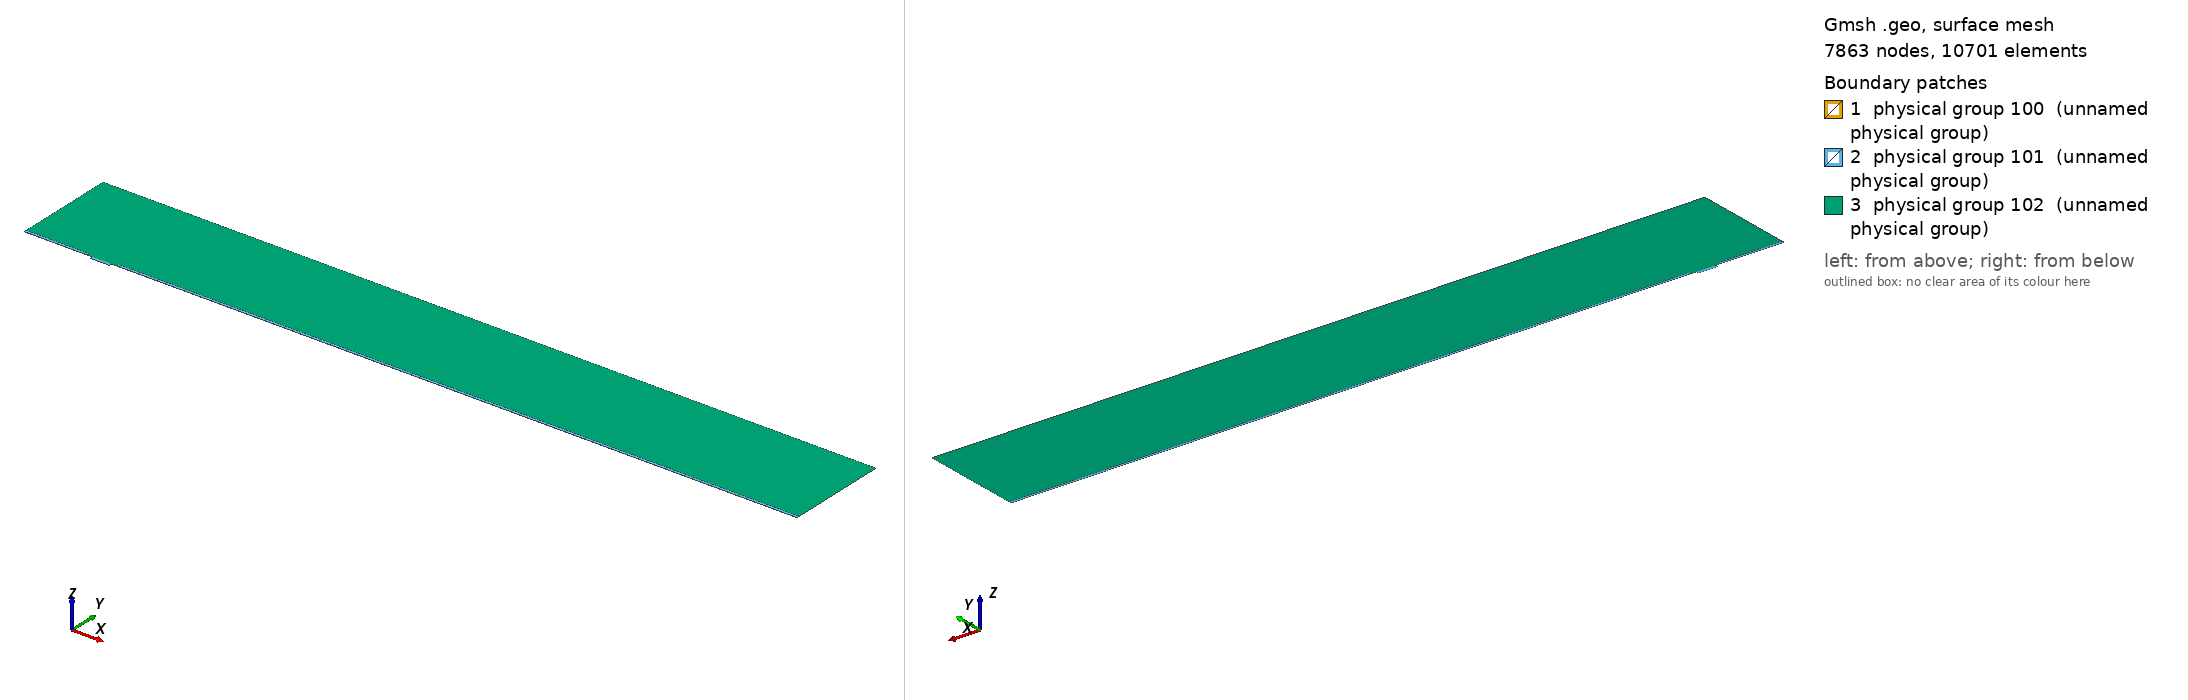

Gmsh geometry script, surface-meshed: 7863 nodes, 10701 surface elements. Boundary patches (legend numbers): 1 physical group 100 (unnamed physical group), 2 physical group 101 (unnamed physical group), 3 physical group 102 (unnamed physical group). Left view from above one corner, right view from below the opposite corner. Legend entries are the model's physical surfaces. The drawing asked Gmsh for element sizes between 1% and 20% of the model's largest extent; the script's own settings can give other sizes.

=== mesh.geo (drawn) ===
// Macro parameters
deltaStar = 1;
D = 4 * deltaStar; // depth of the gap 
W = 28 * deltaStar; // width of the gap
r = 8; // length of non-constant quads upstream and downstream of the gap
s = 8; // length of non-constant quads left and right inside the gap
BL = 0.25 * deltaStar; // height of the second layer of quad elements
BL_upper = 3.5 * deltaStar; // height of the third layer of quad elements
x0 = 100 * deltaStar; // x distance from inflow to gap
lengthOutflow = 1000 * deltaStar; // length after the gap
x3 = W + lengthOutflow; // last point of the domain
height = 150 * deltaStar; // height of the triangular region
triagHeightRegion_inflow = height - BL - BL_upper; // height of the triangular region

// Micro parameters
dx = 0.05; // dx of square elements near the leading and trailing edge of the gap (most resolution-demanding points in the domain)
size_triag_v_top = 32; // size of the elements in the upper triangular region

// All the value below are between 0 and 1. =1  means the elements are all equal in size. Avoid using values very close to 1, because we dividing by log(p) in the formula.
dy_in_v_right = 1.5; // heighest quad in the upper layer of quads, in the right part of the gap
dy_in_v_left = 1.75; // heighest quad in the upper layer of quads, in the left part of the gap
//p_in_v_right = (W / 2 - dy_in_v_right) / (W / 2 - dx); // densitiy concentration of elements inside the gap, vertically, near the right wall.
//p_in_v_left = (W / 2 - dy_in_v_left) / (W / 2 - dx); // densitiy concentration of elements inside the gap, vertically, near the left wall.
// fit (check the file scripts/fit_gmsh.py for more details)
p_in_v_left = 1.04645449 - 0.72589797/(W - 5.47760158)^0.49073995; // densitiy concentration of elements inside the gap, vertically, near the left wall.
p_in_v_right = 1.01007546 - 1.01562315/(W - 1.82092136)^0.74948754; // densitiy concentration of elements inside the gap, vertically, near the right wall.
p_in_h = 0.9; // densitiy concentration of elements inside the gap, horizontally. 

p_out_h = 0.5; // densitiy concentration of elements outside the gap, horizontally.
p_out_h_upper = 0.4; // densitiy concentration of elements outside the gap, horizontally on the upper layer of quads
p_out_v_inflow_dense = 0.8; // densitiy concentration of elements outside the gap, vertically, near the inflow and the gap
p_out_v_inflow_sparse = 0.99; // densitiy concentration of elements outside the gap, vertically, near the inflow and far from the gap
p_out_v_outflow_dense = 0.9; // densitiy concentration of elements outside the gap, vertically, near the outflow and the gap
p_out_v_outflow_sparse = 0.995; // densitiy concentration of elements outside the gap, vertically, near the outflow and far from the gap
p_triag_h_inflow = 0.8; // densitiy concentration of elements in the triangular region of the domain, horizontally.
p_triag_h_outflow = p_triag_h_inflow; // densitiy concentration of elements in the triangular region of the domain, horizontally.

enlarge_triag_inflow = 1.1; // heigher the value, larger the elements in the triangular region near the inflow
enlarge_triag_outflow = 1.1; // heigher the value, larger the elements in the triangular region near the outflow

// Automated parameters 
a_in_v_right = dx / (W / 2);
a_in_v_left = dx / (W / 2);
a_in_h = dx / (D / 2);
a_out_h = dx / BL;
a_out_v_inflow_dense = dx / r;
a_out_v_outflow_dense = dx / r;

// for the derivation of the formula, see file 20250123_gmshFormula.md in the docs folder
N_in_v_right = Ceil( Log (a_in_v_right / (1 - p_in_v_right + a_in_v_right * p_in_v_right)) / Log(p_in_v_right) );
N_in_v_left = Ceil( Log (a_in_v_left / (1 - p_in_v_left + a_in_v_left * p_in_v_left)) / Log(p_in_v_left) );
N_in_h = Ceil( Log (a_in_h / (1 - p_in_h + a_in_h * p_in_h)) / Log(p_in_h) );
N_out_h = Ceil( Log (a_out_h / (1 - p_out_h + a_out_h * p_out_h)) / Log(p_out_h) ) + 1; // + 1 is to correct the fact that the distance is too small to properly approximate the dx length
N_out_v_inflow_dense = Ceil( Log (a_out_v_inflow_dense / (1 - p_out_v_inflow_dense + a_out_v_inflow_dense * p_out_v_inflow_dense)) / Log(p_out_v_inflow_dense) );
N_out_v_outflow_dense = Ceil( Log (a_out_v_outflow_dense / (1 - p_out_v_outflow_dense + a_out_v_outflow_dense * p_out_v_outflow_dense)) / Log(p_out_v_outflow_dense) );

p_for_a_out_v_inflow_sparse_computation = p_out_v_inflow_dense;
p_for_a_out_v_outflow_sparse_computation = (p_out_v_outflow_dense + p_out_v_outflow_dense) / 2;
a_out_v_inflow_sparse = r / (x0 - r) * (1 - p_for_a_out_v_inflow_sparse_computation) / (1 - p_for_a_out_v_inflow_sparse_computation^(N_out_v_inflow_dense + 1));
a_out_v_outflow_sparse = r / (lengthOutflow - r) * (1 - p_for_a_out_v_outflow_sparse_computation) / (1 - p_for_a_out_v_outflow_sparse_computation^(N_out_v_outflow_dense + 1));

N_out_v_inflow_sparse = Ceil( Log(a_out_v_inflow_sparse / (1 - p_out_v_inflow_sparse + a_out_v_inflow_sparse * p_out_v_inflow_sparse)) / Log(p_out_v_inflow_sparse) );
N_out_v_outflow_sparse = Ceil( Log(a_out_v_outflow_sparse / (1 - p_out_v_outflow_sparse + a_out_v_outflow_sparse * p_out_v_outflow_sparse)) / Log(p_out_v_outflow_sparse) );


// second layer of quads
a_out_h_upper = (BL) / (BL_upper) * (1 - p_out_h) / (1 - p_out_h^(N_out_h + 1));
N_out_h_upper = Ceil( Log(a_out_h_upper / (1 - p_out_h_upper + a_out_h_upper * p_out_h_upper)) / Log(p_out_h_upper) );

// ---------------------------
// for triangular region
// ---------------------------
a_triag_h_inflow = (BL_upper) / (triagHeightRegion_inflow) * (1 - p_out_h_upper) / (1 - p_out_h_upper^(N_out_h_upper + 1));
a_triag_h_outflow = a_triag_h_inflow;
N_triag_v_top = Ceil( (x3 + x0) / size_triag_v_top ); // we assume p_triag_v = 1, otherwise the formula is different
N_triag_h_inflow = Ceil( Log(a_triag_h_inflow / (1 - p_triag_h_inflow + a_triag_h_inflow * p_triag_h_inflow)) / Log(p_triag_h_inflow) );
N_triag_h_outflow = Ceil( Log(a_triag_h_outflow / (1 - p_triag_h_outflow + a_triag_h_outflow * p_triag_h_outflow)) / Log(p_triag_h_outflow) );
N_triag_h_inflow = Ceil( N_triag_h_inflow / enlarge_triag_inflow );
N_triag_h_outflow = Ceil( N_triag_h_outflow / enlarge_triag_outflow );

Point(1) = {-x0, 0, 0};
Point(2) = {0,0,0};
Point(3) = {0,-D,0};
Point(4) = {W,-D,0};
Point(5) = {W,0,0};
Point(6) = {x3,0,0};
Point(8) = {x3,height,0};
Point(7) = {x3,BL,0};
Point(9) = {-x0,height,0};
Point(10) = {-x0,BL,0};
Point(11) = {0,BL,0};
Point(12) = {W,BL,0};
Point(13) = {W/2,0,0};
Point(14) = {W/2,BL,0};
Point(15) = {0,-D/2,0};
Point(16) = {W/2,-D,0};
Point(17) = {W,-D/2,0};
Point(18) = {-r,0,0};
Point(19) = {-r,BL,0};
Point(20) = {W + r,0,0};
Point(21) = {W + r,BL,0};
Point(22) = {-x0,BL+BL_upper,0};
Point(23) = {-r,BL+BL_upper,0};
Point(24) = {W + r,BL+BL_upper,0};
Point(25) = {x3,BL+BL_upper,0};

Line(1) = {1,18};
Line(2) = {2,15};
Line(3) = {3,16};
Line(4) = {4,17};
Line(5) = {5,20};
Line(6) = {6,7};
Line(7) = {7,25};
Line(8) = {8,9};
Line(9) = {9,22};
Line(10) = {10,19};
Line(11) = {10,1};
Line(12) = {11,14};
Line(13) = {12,21};
Line(14) = {2,13};
Line(15) = {15,3};
Line(16) = {16,4};
Line(17) = {17,5};
Line(18) = {13,5};
Line(19) = {14,12};
Line(20) = {18,2};
Line(21) = {20,6};
Line(22) = {21,7};
Line(23) = {19,11};
Line(24) = {22,10};
Line(25) = {25,8};
Line(26) = {25,24};
Line(27) = {22,23};
Line(28) = {23,19};
Line(29) = {24,21};

// outer quads
Curve Loop(1) = {5, 21, 6, -22, -13, -19, -12, -23, -10, 11, 1, 20, 14, 18};
Plane Surface(1) = {1};

// inside gap
Curve Loop(2) = {2, 15, 3, 16, 4, 17, -18, -14};
Plane Surface(2) = {2};

// triangular region
Curve Loop(3) = {23, 12, 19, 13, -29, -26, 25, 8, 9, 27, 28};
Plane Surface(3) = {3};

// 3rd layer of quads
Curve Loop(4) = {-24, 27, 28,-10};
Curve Loop(5) = {-29, -26, -7, -22};

Plane Surface(4) = {4};
Plane Surface(5) = {5};


// This defines the surfaces that will be meshed with quad elements
Transfinite Surface {1} = {1, 6, 7, 10};
Transfinite Surface {2} = {3, 4, 5, 2}; // number '2' must match the number '2' of plane surface
Transfinite Surface {4} = {19, 23, 22, 10};
Transfinite Surface {5} = {7, 25, 24, 21};

Transfinite Curve {18, 16, 19} = N_in_v_right Using Progression p_in_v_right;
Transfinite Curve {-14, -3, -12} = N_in_v_left Using Progression p_in_v_left;

Transfinite Curve {-2, 15, 17, -4} = N_in_h Using Progression p_in_h;


Transfinite Curve {11, -6} = N_out_h Using Progression p_out_h;
Transfinite Curve {24, 28, 29, -7} = N_out_h_upper Using Progression p_out_h_upper;
Transfinite Curve {10, 1, 27} = N_out_v_inflow_sparse Using Progression p_out_v_inflow_sparse;
Transfinite Curve {20, 23} = N_out_v_inflow_dense Using Progression p_out_v_inflow_dense;
Transfinite Curve {-21, -22, 26} = N_out_v_outflow_sparse Using Progression p_out_v_outflow_sparse;
Transfinite Curve {-5, -13} = N_out_v_outflow_dense Using Progression p_out_v_outflow_dense;

Recombine Surface {1, 2, 4, 5};

// for triangluar region
Transfinite Curve {8} = N_triag_v_top Using Progression 1;
Transfinite Curve {-25} = N_triag_h_outflow Using Progression p_triag_h_outflow;
Transfinite Curve {9} = N_triag_h_inflow Using Progression p_triag_h_inflow;


// defining boundary
Physical Curve(1) = {9,24,11}; // inlet
Physical Curve(2) = {7,25,6}; // outlet
Physical Curve(3) = {8}; // top
Physical Curve(4) = {1, 20, 2, 15, 3, 16, 4, 17, 5, 21}; // wall


Physical Surface(100) = {1};
Physical Surface(101) = {2, 4, 5};
Physical Surface(102) = {3};
